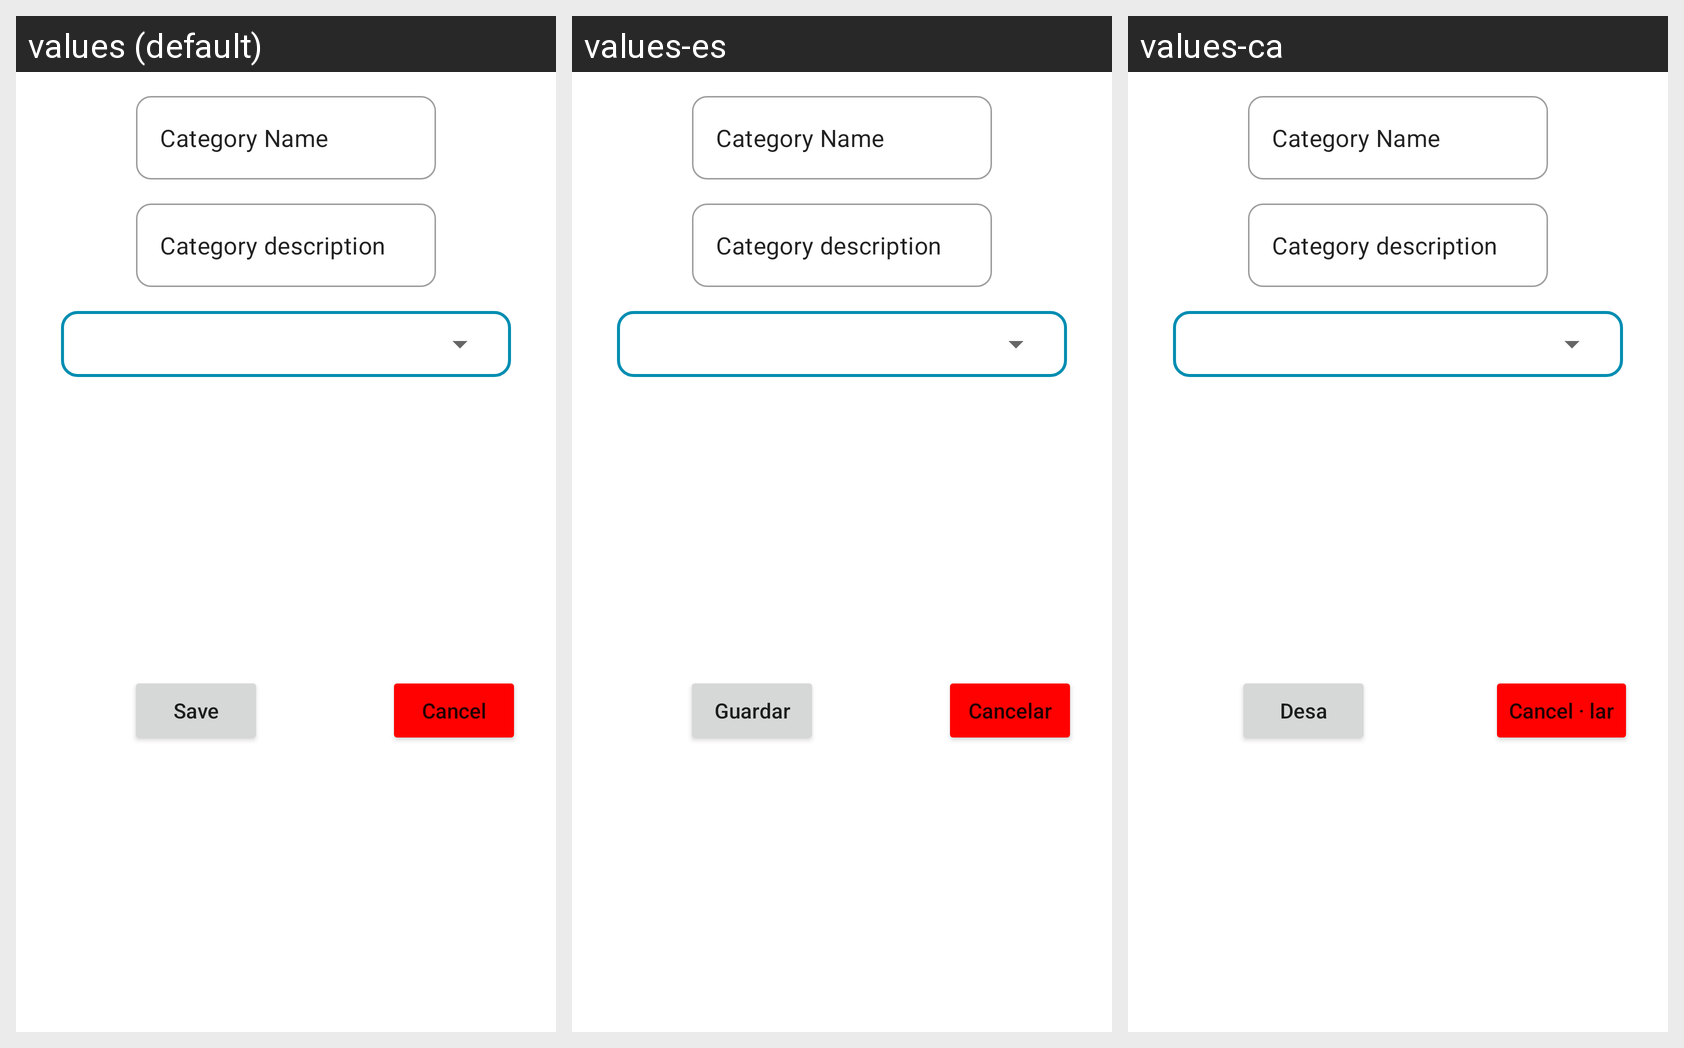

The same Android screen rendered under several of its app's locales, left to right. List the strings drawn on it with the default value and each locale's translation.
Android screen res/layout/show_category_description_dialog.xml rendered under 3 locales, left to right: values (default), values-es, values-ca. Device: Nexus 5 (rendered at 1080×1920; each locale shown at half size, 540×960, under a caption strip naming it); theme Theme.LetMeDoIt.
Strings drawn on this screen, with the default value and each locale's value (text and hints the layout hard-codes, and strings that could not be matched under every locale, appear in the picture but are not listed):

cancel
  values: Cancel
  values-es: Cancelar
  values-ca: Cancel · lar

save
  values: Save
  values-es: Guardar
  values-ca: Desa
